Photos from the image-classification dataset "Daun Kentang" in the GitHub repository torangsitungkir93/Skripsi-CNN-Daun-Kentang. Its 3 classes are: early blight, healthy, late blight.

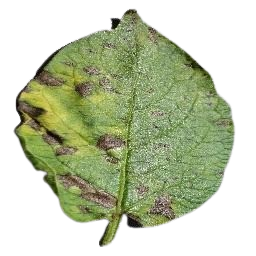
Label: early blight

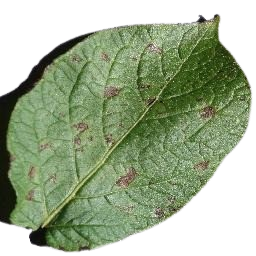
Label: early blight

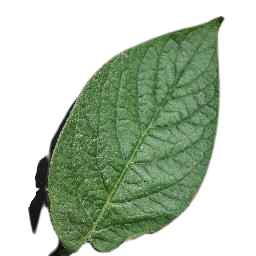
Label: healthy

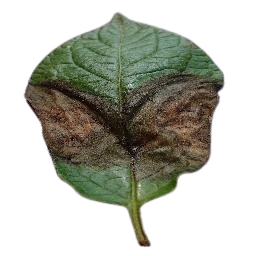
Label: late blight

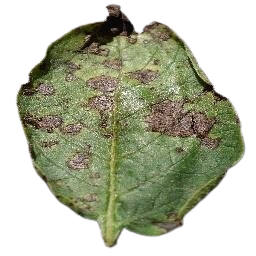
Label: early blight

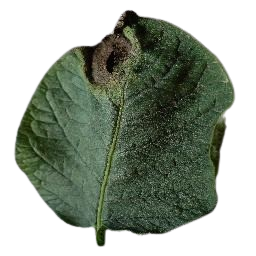
Label: late blight
